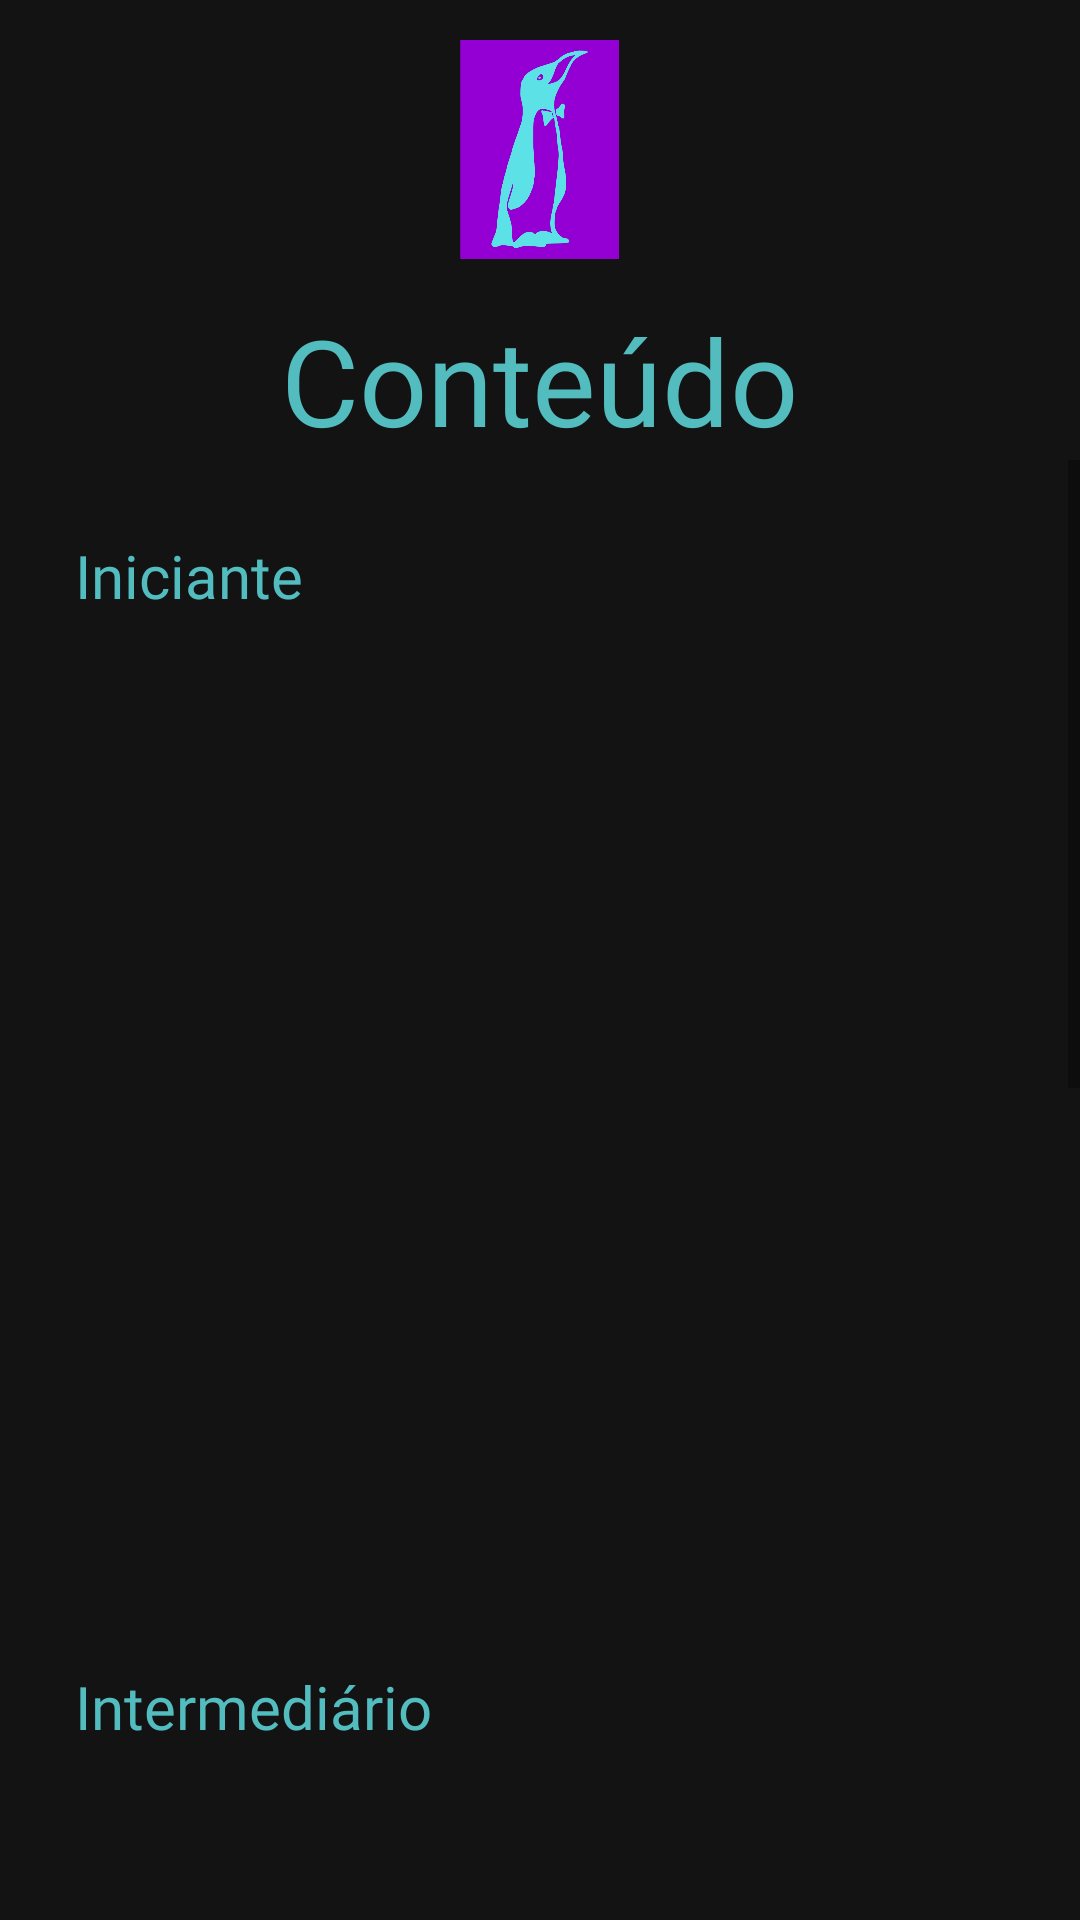

This screen was rendered from an Android layout file. Write that file and the resources it references.
<!-- AndroidManifest.xml: application theme Theme.LinusApp -->
<!-- res/layout/fragment_content_by_level.xml -->
<?xml version="1.0" encoding="utf-8"?>
<androidx.constraintlayout.widget.ConstraintLayout xmlns:android="http://schemas.android.com/apk/res/android"
    xmlns:app="http://schemas.android.com/apk/res-auto"
    xmlns:tools="http://schemas.android.com/tools"
    style="@style/bg_color_app"
    android:layout_width="match_parent"
    android:layout_height="match_parent"
    tools:context=".ui.content.ContentByLevelFragment"
    android:id="@+id/content_by_level_fragment">

    <LinearLayout
        android:layout_width="match_parent"
        android:layout_height="match_parent"
        android:orientation="vertical">

        <LinearLayout
            android:layout_width="match_parent"
            android:layout_height="100dp"
            android:gravity="center"
            >
            <ImageView
                android:layout_width="55dp"
                android:layout_height="73dp"
                android:src="@mipmap/logo1" />

        </LinearLayout>

        <LinearLayout
            android:layout_width="match_parent"
            android:layout_height="wrap_content"
            android:gravity="center">

            <TextView
                android:id="@+id/content_distro_title"
                android:layout_width="wrap_content"
                android:layout_height="wrap_content"
                android:layout_gravity="center"
                android:fontFamily="@font/montserrat_bold"
                android:text="Conteúdo"
                android:textColor="@color/green_water"
                android:textSize="40sp" />

        </LinearLayout>

        <ScrollView
            android:layout_width="match_parent"
            android:layout_height="wrap_content">

            <LinearLayout
                android:layout_width="match_parent"
                android:layout_height="match_parent"
                android:orientation="vertical">

                <TextView
                    android:layout_width="wrap_content"
                    android:layout_height="wrap_content"
                    android:layout_margin="25dp"
                    android:fontFamily="@font/montserrat_bold"
                    android:text="Iniciante"
                    android:textColor="@color/green_water"
                    android:textSize="20sp" />

                <LinearLayout
                    android:layout_width="match_parent"
                    android:layout_height="300dp">

                    <androidx.viewpager2.widget.ViewPager2
                        android:id="@+id/viewPagerBasico"
                        android:layout_width="match_parent"
                        android:layout_height="wrap_content"
                        android:layout_marginTop="5dp"
                        android:paddingStart="80dp"
                        android:paddingEnd="80dp"
                        android:nestedScrollingEnabled="false"
                        app:layout_constraintBottom_toBottomOf="parent"
                        app:layout_constraintEnd_toEndOf="parent"
                        app:layout_constraintHorizontal_bias="0.5"
                        app:layout_constraintStart_toStartOf="parent"
                        app:layout_constraintTop_toTopOf="parent" />

                </LinearLayout>

                <TextView
                    android:layout_width="wrap_content"
                    android:layout_height="wrap_content"
                    android:layout_margin="25dp"
                    android:fontFamily="@font/montserrat_bold"
                    android:text="Intermediário"
                    android:textColor="@color/green_water"
                    android:textSize="20sp" />

                <LinearLayout
                    android:layout_width="match_parent"
                    android:layout_height="300dp">

                    <androidx.viewpager2.widget.ViewPager2
                        android:id="@+id/viewPagerIntermediario"
                        android:layout_width="match_parent"
                        android:layout_height="wrap_content"
                        android:layout_marginTop="5dp"
                        android:paddingStart="80dp"
                        android:paddingEnd="80dp"
                        android:nestedScrollingEnabled="false"
                        app:layout_constraintBottom_toBottomOf="parent"
                        app:layout_constraintEnd_toEndOf="parent"
                        app:layout_constraintHorizontal_bias="0.5"
                        app:layout_constraintStart_toStartOf="parent"
                        app:layout_constraintTop_toTopOf="parent" />

                </LinearLayout>

                <TextView
                    android:layout_width="wrap_content"
                    android:layout_height="wrap_content"
                    android:layout_margin="25dp"
                    android:fontFamily="@font/montserrat_bold"
                    android:text="Avançado"
                    android:textColor="@color/green_water"
                    android:textSize="20sp" />

                <LinearLayout
                    android:layout_width="match_parent"
                    android:layout_height="300dp">

                    <androidx.viewpager2.widget.ViewPager2
                        android:id="@+id/viewPagerAvancado"
                        android:layout_width="match_parent"
                        android:layout_height="wrap_content"
                        android:layout_marginTop="5dp"
                        android:paddingStart="80dp"
                        android:paddingEnd="80dp"
                        app:layout_constraintBottom_toBottomOf="parent"
                        app:layout_constraintEnd_toEndOf="parent"
                        app:layout_constraintHorizontal_bias="0.5"
                        app:layout_constraintStart_toStartOf="parent"
                        app:layout_constraintTop_toTopOf="parent" />

                </LinearLayout>
            </LinearLayout>
        </ScrollView>
    </LinearLayout>


</androidx.constraintlayout.widget.ConstraintLayout>
<!-- resources referenced by this layout -->
<resources>
  <color name="green_water">#52BCBF</color>
  <!-- mipmap logo1: png bitmap (mipmap-hdpi, 18671 bytes) -->
  <style name="bg_color_app">
          <item name="android:background">@color/bg_dark_gray</item>
      </style>
  <style name="Theme.LinusApp" parent="Theme.MaterialComponents.DayNight.NoActionBar">
          
          
          
          
          
          
          
          
          
          
          
      </style>
  <color name="bg_dark_gray">#131314</color>
</resources>
